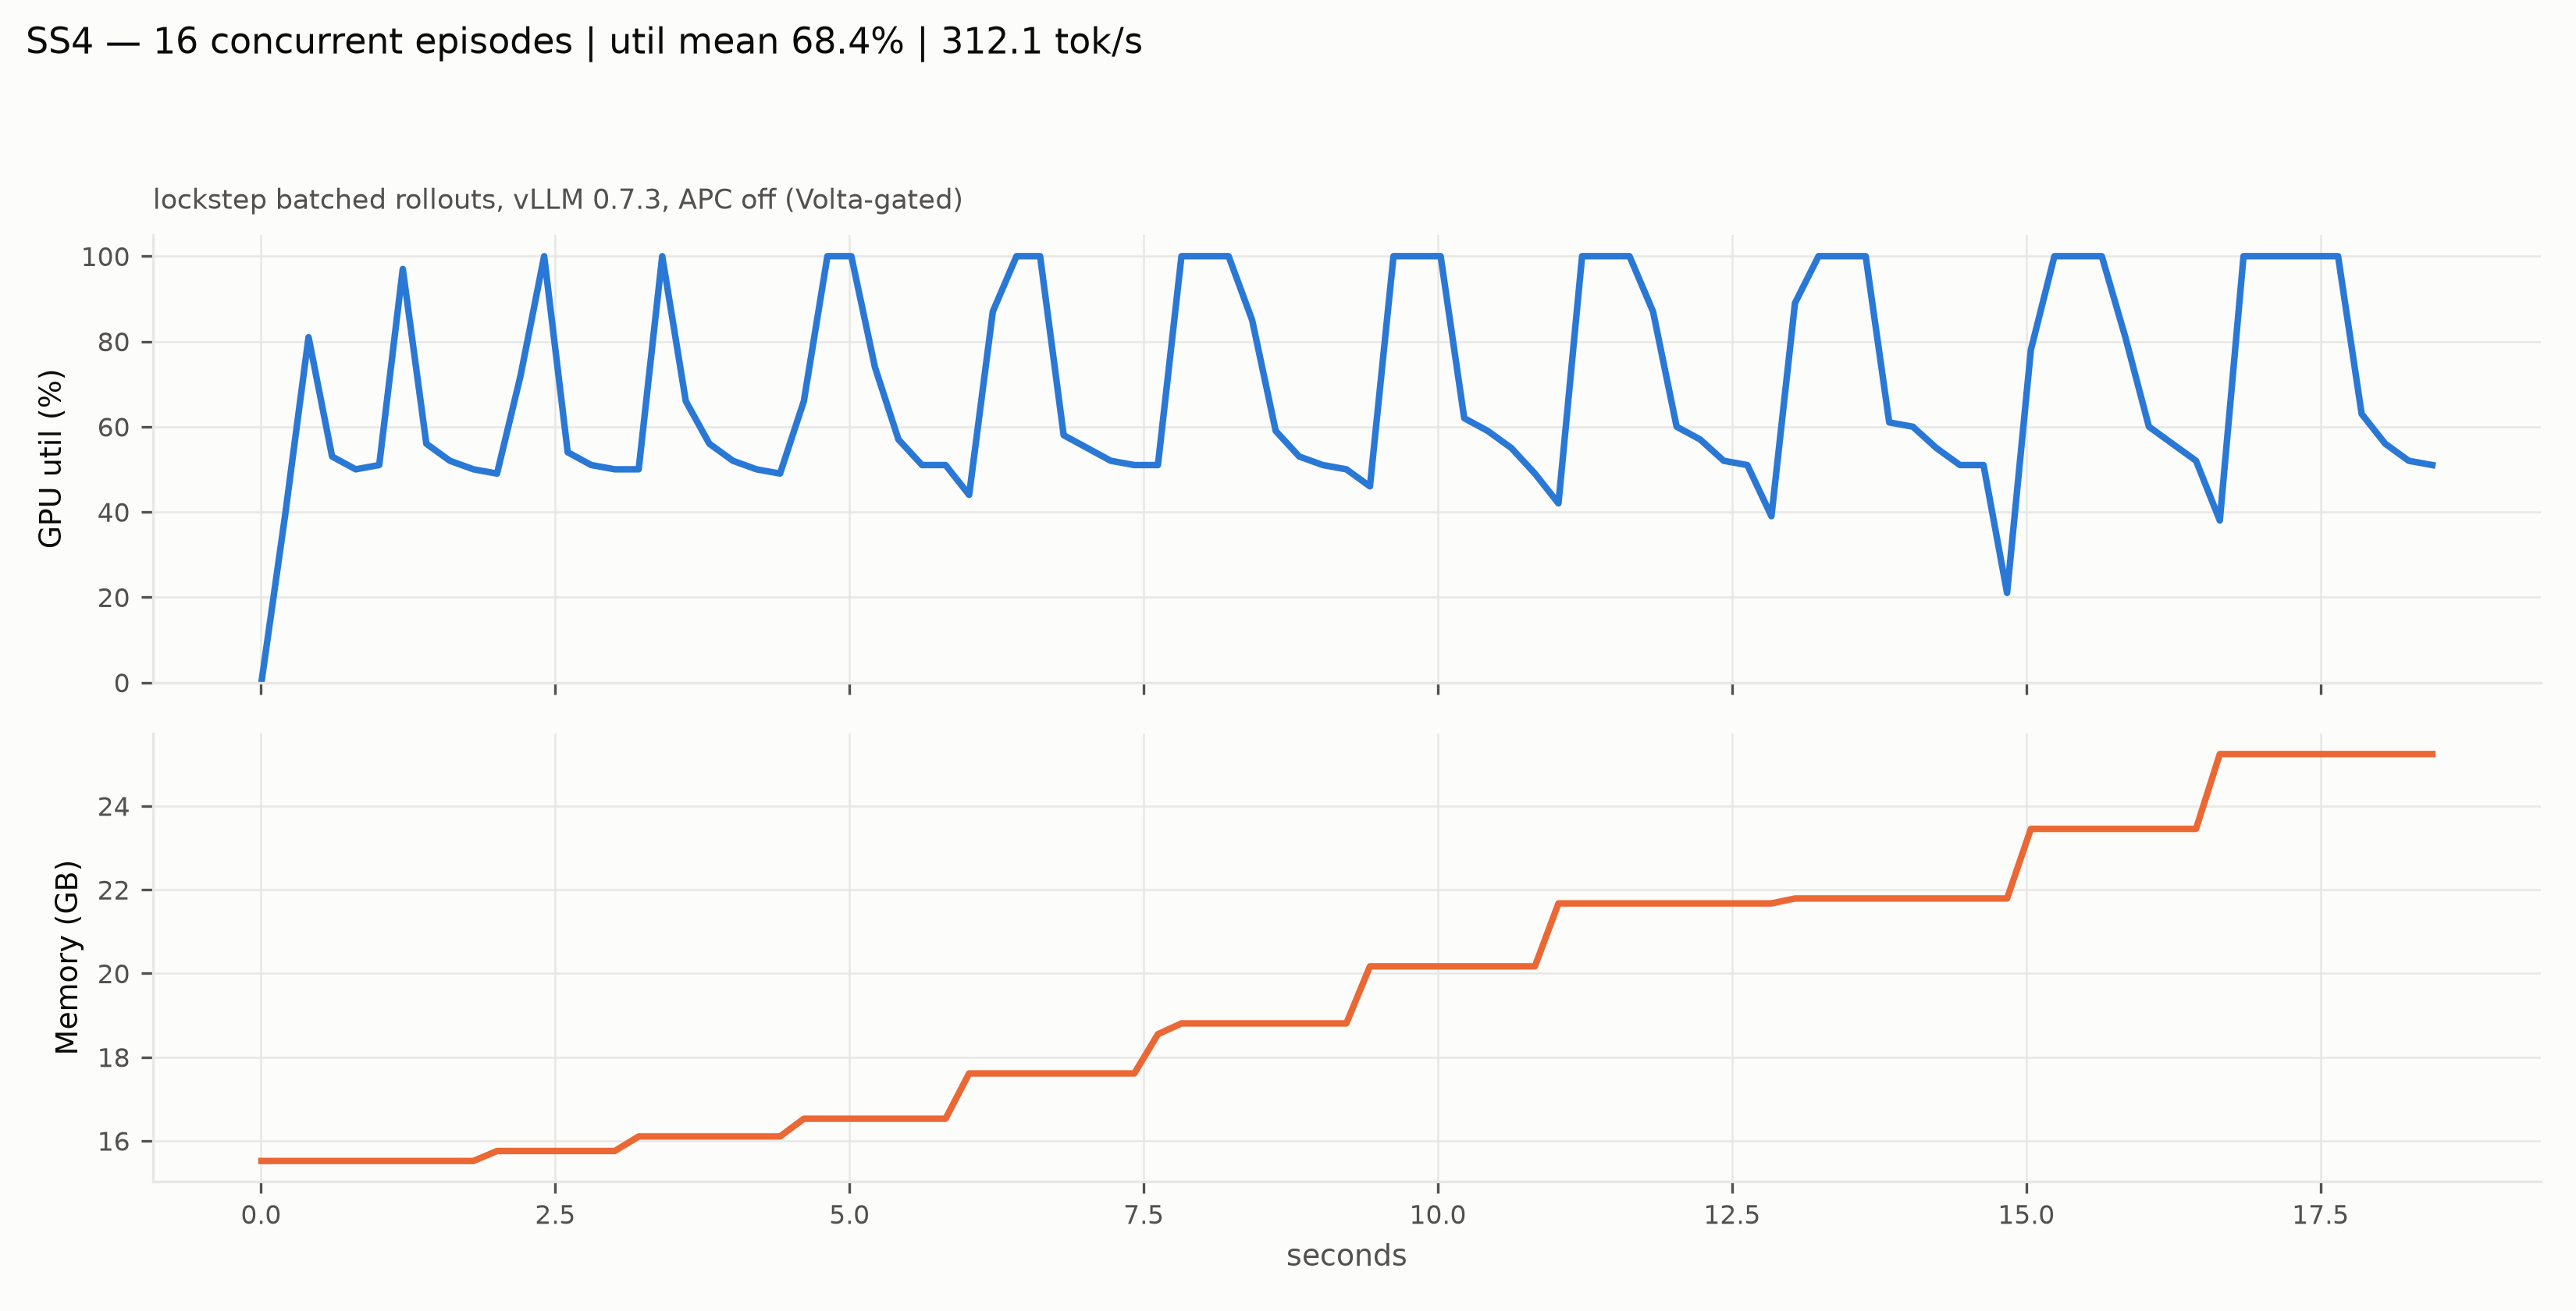

The table this chart was drawn from, first rows:
t_s, gpu_util_pct, mem_gb
0.003351, 0.0, 15.52
0.2036, 39.0, 15.52
0.4038, 81.0, 15.52
0.6039, 53.0, 15.52
0.8041, 50.0, 15.52
1.004, 51.0, 15.52
1.204, 97.0, 15.52
1.405, 56.0, 15.52
1.605, 52.0, 15.52
1.805, 50.0, 15.52
2.005, 49.0, 15.76
2.206, 72.0, 15.76
2.406, 100.0, 15.76
2.606, 54.0, 15.76
2.806, 51.0, 15.76
3.006, 50.0, 15.76
3.209, 50.0, 16.1
3.409, 100.0, 16.1
3.609, 66.0, 16.1
3.81, 56.0, 16.1
4.01, 52.0, 16.1
4.21, 50.0, 16.1
4.41, 49.0, 16.1
4.613, 66.0, 16.53
4.813, 100.0, 16.53
5.016, 100.0, 16.53
5.216, 74.0, 16.53
5.416, 57.0, 16.53
5.617, 51.0, 16.53
5.817, 51.0, 16.53
6.017, 44.0, 17.61
6.218, 87.0, 17.61
6.42, 100.0, 17.61
6.62, 100.0, 17.61
6.82, 58.0, 17.61
7.021, 55.0, 17.61
7.221, 52.0, 17.61
7.421, 51.0, 17.61
7.621, 51.0, 18.55
7.821, 100.0, 18.81
8.022, 100.0, 18.81
8.222, 100.0, 18.81
8.422, 85.0, 18.81
8.622, 59.0, 18.81
8.822, 53.0, 18.81
9.023, 51.0, 18.81
9.223, 50.0, 18.81
9.423, 46.0, 20.17
9.623, 100.0, 20.17
9.823, 100.0, 20.17
10.02, 100.0, 20.17
10.22, 62.0, 20.17
10.42, 59.0, 20.17
10.62, 55.0, 20.17
10.82, 49.0, 20.17
11.02, 42.0, 21.67
11.23, 100.0, 21.67
11.43, 100.0, 21.67
11.63, 100.0, 21.67
11.83, 87.0, 21.67
... 33 more rows
